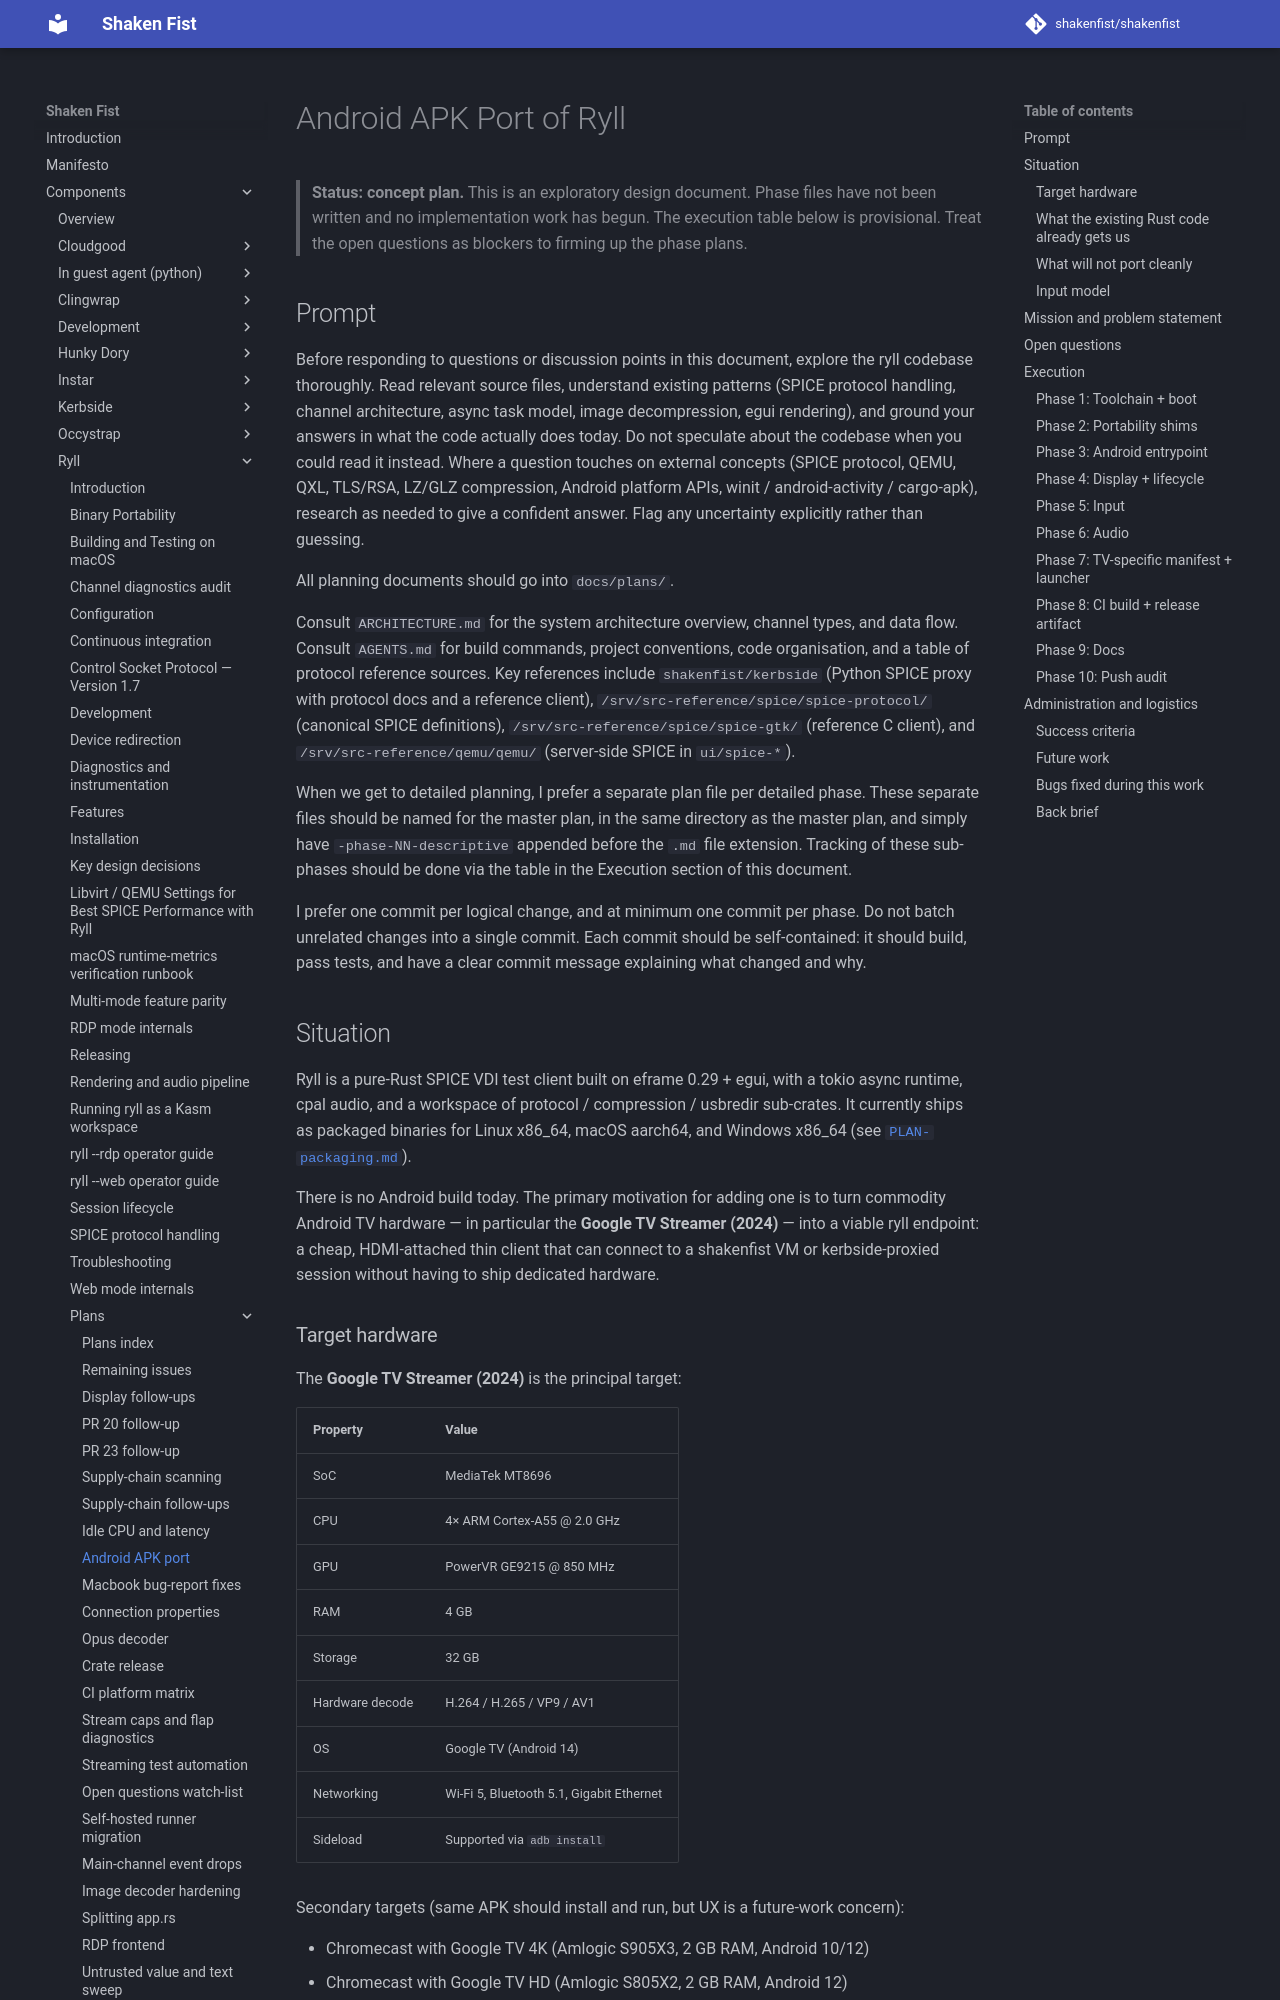

repository: shakenfist/shakenfist · page: components/ryll/plans/PLAN-android-apk/index.html · generator: mkdocs

# Android APK Port of Ryll

> **Status: concept plan.** This is an exploratory design document.
> Phase files have not been written and no implementation work has
> begun. The execution table below is provisional. Treat the open
> questions as blockers to firming up the phase plans.

## Prompt

Before responding to questions or discussion points in this
document, explore the ryll codebase thoroughly. Read relevant
source files, understand existing patterns (SPICE protocol
handling, channel architecture, async task model, image
decompression, egui rendering), and ground your answers in
what the code actually does today. Do not speculate about
the codebase when you could read it instead. Where a question
touches on external concepts (SPICE protocol, QEMU, QXL,
TLS/RSA, LZ/GLZ compression, Android platform APIs, winit /
android-activity / cargo-apk), research as needed to give a
confident answer. Flag any uncertainty explicitly rather than
guessing.

All planning documents should go into `docs/plans/`.

Consult `ARCHITECTURE.md` for the system architecture
overview, channel types, and data flow. Consult `AGENTS.md`
for build commands, project conventions, code organisation,
and a table of protocol reference sources. Key references
include `shakenfist/kerbside` (Python SPICE proxy with
protocol docs and a reference client),
`/srv/src-reference/spice/spice-protocol/` (canonical SPICE
definitions), `/srv/src-reference/spice/spice-gtk/`
(reference C client), and `/srv/src-reference/qemu/qemu/`
(server-side SPICE in `ui/spice-*`).

When we get to detailed planning, I prefer a separate plan
file per detailed phase. These separate files should be named
for the master plan, in the same directory as the master
plan, and simply have `-phase-NN-descriptive` appended before
the `.md` file extension. Tracking of these sub-phases should
be done via the table in the Execution section of this
document.

I prefer one commit per logical change, and at minimum one
commit per phase. Do not batch unrelated changes into a
single commit. Each commit should be self-contained: it
should build, pass tests, and have a clear commit message
explaining what changed and why.

## Situation

Ryll is a pure-Rust SPICE VDI test client built on eframe 0.29
+ egui, with a tokio async runtime, cpal audio, and a workspace
of protocol / compression / usbredir sub-crates. It currently
ships as packaged binaries for Linux x86_64, macOS aarch64, and
Windows x86_64 (see [`PLAN-packaging.md`](https://github.com/shakenfist/ryll/blob/8634fe4e378c7b2b33aca59b3ae907f8a97d2798/docs/plans/PLAN-packaging.md)).

There is no Android build today. The primary motivation for
adding one is to turn commodity Android TV hardware — in
particular the **Google TV Streamer (2024)** — into a viable
ryll endpoint: a cheap, HDMI-attached thin client that can
connect to a shakenfist VM or kerbside-proxied session without
having to ship dedicated hardware.

### Target hardware

The **Google TV Streamer (2024)** is the principal target:

| Property | Value |
|----------|-------|
| SoC | MediaTek MT8696 |
| CPU | 4× ARM Cortex-A55 @ 2.0 GHz |
| GPU | PowerVR GE9215 @ 850 MHz |
| RAM | 4 GB |
| Storage | 32 GB |
| Hardware decode | H.264 / H.265 / VP9 / AV1 |
| OS | Google TV (Android 14) |
| Networking | Wi-Fi 5, Bluetooth 5.1, Gigabit Ethernet |
| Sideload | Supported via `adb install` |

Secondary targets (same APK should install and run, but UX is
a future-work concern):

- Chromecast with Google TV 4K (Amlogic S905X3, 2 GB RAM,
  Android 10/12)
- Chromecast with Google TV HD (Amlogic S805X2, 2 GB RAM,
  Android 12)
- Generic Android phones and tablets (arm64-v8a, Android 10+)

Pre-Google-TV Chromecast dongles (generations 1–3) are
**out of scope** — they run a locked-down Chrome-OS-derived
firmware with no app runtime.
